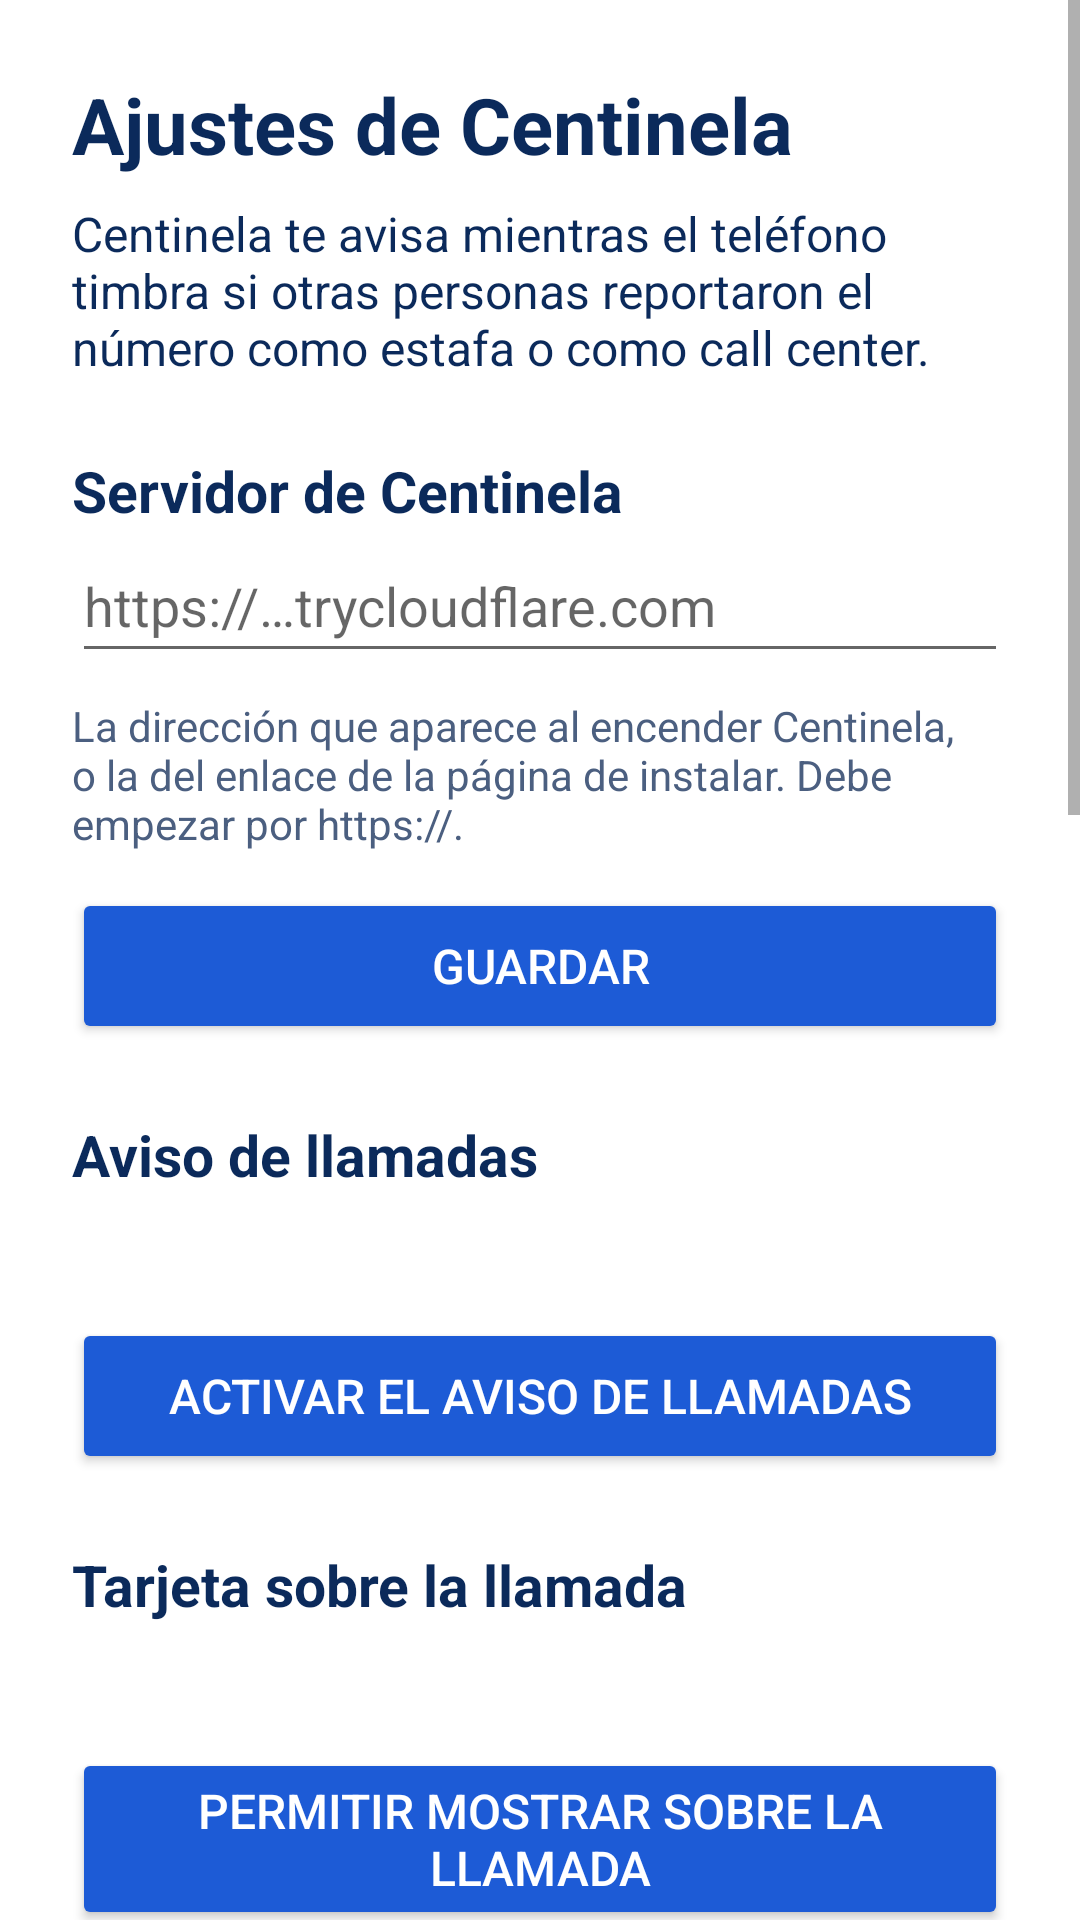

Write the Android layout XML for this screen, with the resource values it uses.
<!-- AndroidManifest.xml: application theme Tema -->
<!-- res/layout/ajustes.xml -->
<?xml version="1.0" encoding="utf-8"?>
<ScrollView xmlns:android="http://schemas.android.com/apk/res/android"
    android:id="@+id/raiz"
    android:layout_width="match_parent"
    android:layout_height="match_parent"
    android:background="@color/fondo">

    <LinearLayout
        android:layout_width="match_parent"
        android:layout_height="wrap_content"
        android:background="@color/fondo"
        android:orientation="vertical"
        android:padding="24dp">

        <TextView
            style="@style/Titulo"
            android:text="@string/ajustes_titulo" />

        <TextView
            style="@style/Texto"
            android:text="@string/ajustes_intro" />

        <TextView
            style="@style/Subtitulo"
            android:text="@string/servidor_titulo" />

        <EditText
            android:id="@+id/servidor"
            android:layout_width="match_parent"
            android:layout_height="wrap_content"
            android:autofillHints=""
            android:hint="@string/servidor_ejemplo"
            android:importantForAutofill="no"
            android:inputType="textUri"
            android:minHeight="48dp" />

        <TextView
            style="@style/Ayuda"
            android:text="@string/servidor_ayuda" />

        <Button
            android:id="@+id/guardar"
            style="@style/Boton"
            android:text="@string/guardar" />

        <TextView
            style="@style/Subtitulo"
            android:text="@string/filtro_titulo" />

        <TextView
            android:id="@+id/estado_filtro"
            style="@style/Texto" />

        <Button
            android:id="@+id/activar_filtro"
            style="@style/Boton"
            android:text="@string/activar_filtro" />

        <TextView
            style="@style/Subtitulo"
            android:text="@string/tarjeta_titulo" />

        <TextView
            android:id="@+id/estado_tarjeta"
            style="@style/Texto" />

        <Button
            android:id="@+id/activar_tarjeta"
            style="@style/Boton"
            android:text="@string/activar_tarjeta" />

        <Switch
            android:id="@+id/aviso_hablado"
            android:layout_width="match_parent"
            android:layout_height="wrap_content"
            android:layout_marginTop="16dp"
            android:minHeight="48dp"
            android:text="@string/aviso_hablado"
            android:textSize="16sp" />

        <TextView
            style="@style/Ayuda"
            android:text="@string/aviso_hablado_ayuda" />

        <Switch
            android:id="@+id/silenciar"
            android:layout_width="match_parent"
            android:layout_height="wrap_content"
            android:layout_marginTop="16dp"
            android:minHeight="48dp"
            android:text="@string/silenciar"
            android:textSize="16sp" />

        <TextView
            style="@style/Ayuda"
            android:text="@string/silenciar_ayuda" />

        <Switch
            android:id="@+id/bloquear"
            android:layout_width="match_parent"
            android:layout_height="wrap_content"
            android:layout_marginTop="16dp"
            android:minHeight="48dp"
            android:text="@string/bloquear"
            android:textSize="16sp" />

        <TextView
            style="@style/Ayuda"
            android:text="@string/bloquear_ayuda" />

        <LinearLayout
            android:id="@+id/seccion_rechazadas"
            android:layout_width="match_parent"
            android:layout_height="wrap_content"
            android:orientation="vertical">

            <TextView
                style="@style/Subtitulo"
                android:text="@string/rechazadas_titulo" />

            <TextView
                android:id="@+id/rechazadas_vacio"
                style="@style/Ayuda"
                android:text="@string/rechazadas_vacio" />

            <LinearLayout
                android:id="@+id/lista_rechazadas"
                android:layout_width="match_parent"
                android:layout_height="wrap_content"
                android:orientation="vertical" />

            <Button
                android:id="@+id/borrar_rechazadas"
                style="@style/Boton"
                android:text="@string/borrar_rechazadas" />
        </LinearLayout>

        <TextView
            style="@style/Subtitulo"
            android:text="@string/limites_titulo" />

        <TextView
            style="@style/Texto"
            android:text="@string/limites" />

        <Button
            android:id="@+id/abrir"
            style="@style/Boton"
            android:layout_marginTop="24dp"
            android:text="@string/abrir" />
    </LinearLayout>
</ScrollView>
<!-- resources referenced by this layout -->
<resources>
  <color name="fondo">#FFFFFF</color>
  <string name="abrir">Abrir Centinela</string>
  <string name="activar_filtro">Activar el aviso de llamadas</string>
  <string name="activar_tarjeta">Permitir mostrar sobre la llamada</string>
  <string name="ajustes_intro">Centinela te avisa mientras el teléfono timbra si otras personas reportaron el número como estafa o como call center.</string>
  <string name="ajustes_titulo">Ajustes de Centinela</string>
  <string name="aviso_hablado">Decir el aviso en voz alta y vibrar distinto</string>
  <string name="aviso_hablado_ayuda">Si te llama un número que varias personas reportaron como estafa, el celular dice \"Cuidado: posible estafa\" mientras timbra y vibra con tres toques cortos. Con el celular en silencio o en No molestar no suena nada; en modo vibración solo vibra.</string>
  <string name="bloquear">Rechazar llamadas de estafas confirmadas</string>
  <string name="bloquear_ayuda">Viene apagado. Si lo enciendes, Centinela rechaza las llamadas de números donde varias personas dicen que perdieron dinero o datos. Un solo reporte, la publicidad o los reportes que se contradicen nunca se rechazan. Cada llamada rechazada queda abajo para que la revises.</string>
  <string name="borrar_rechazadas">Borrar el registro</string>
  <string name="filtro_titulo">Aviso de llamadas</string>
  <string name="guardar">Guardar</string>
  <string name="limites">No oye tus llamadas telefónicas: Android no lo permite a ninguna app. Solo recibe el número de quien llama, y solo si no está en tus contactos. No lee tu agenda ni guarda tus llamadas.</string>
  <string name="limites_titulo">Lo que Centinela no hace</string>
  <string name="rechazadas_titulo">Llamadas rechazadas</string>
  <string name="rechazadas_vacio">Todavía no se ha rechazado ninguna llamada.</string>
  <string name="servidor_ayuda">La dirección que aparece al encender Centinela, o la del enlace de la página de instalar. Debe empezar por https://.</string>
  <string name="servidor_ejemplo">https://…trycloudflare.com</string>
  <string name="servidor_titulo">Servidor de Centinela</string>
  <string name="silenciar">Silenciar el timbre de números con muchos reportes</string>
  <string name="silenciar_ayuda">Esto no rechaza la llamada: sigue entrando y puedes contestar, porque un reporte puede estar equivocado.</string>
  <string name="tarjeta_titulo">Tarjeta sobre la llamada</string>
  <style name="Ayuda" parent="Texto">
          <item name="android:textSize">14sp</item>
          <item name="android:textColor">@color/texto_suave</item>
      </style>
  <style name="Subtitulo">
          <item name="android:layout_width">match_parent</item>
          <item name="android:layout_height">wrap_content</item>
          <item name="android:layout_marginTop">24dp</item>
          <item name="android:textSize">19sp</item>
          <item name="android:textStyle">bold</item>
          <item name="android:textColor">@color/texto</item>
      </style>
  <style name="Texto">
          <item name="android:layout_width">match_parent</item>
          <item name="android:layout_height">wrap_content</item>
          <item name="android:layout_marginTop">8dp</item>
          <item name="android:textSize">16sp</item>
          <item name="android:textColor">@color/texto</item>
      </style>
  <style name="Titulo">
          <item name="android:layout_width">match_parent</item>
          <item name="android:layout_height">wrap_content</item>
          <item name="android:textSize">26sp</item>
          <item name="android:textStyle">bold</item>
          <item name="android:textColor">@color/texto</item>
      </style>
  <color name="texto_suave">#4B5F80</color>
  <color name="primario">#1D5BD6</color>
  <color name="texto">#0B2A5B</color>
  <color name="ambar">#F5A524</color>
  <color name="barra">#1F2533</color>
</resources>
